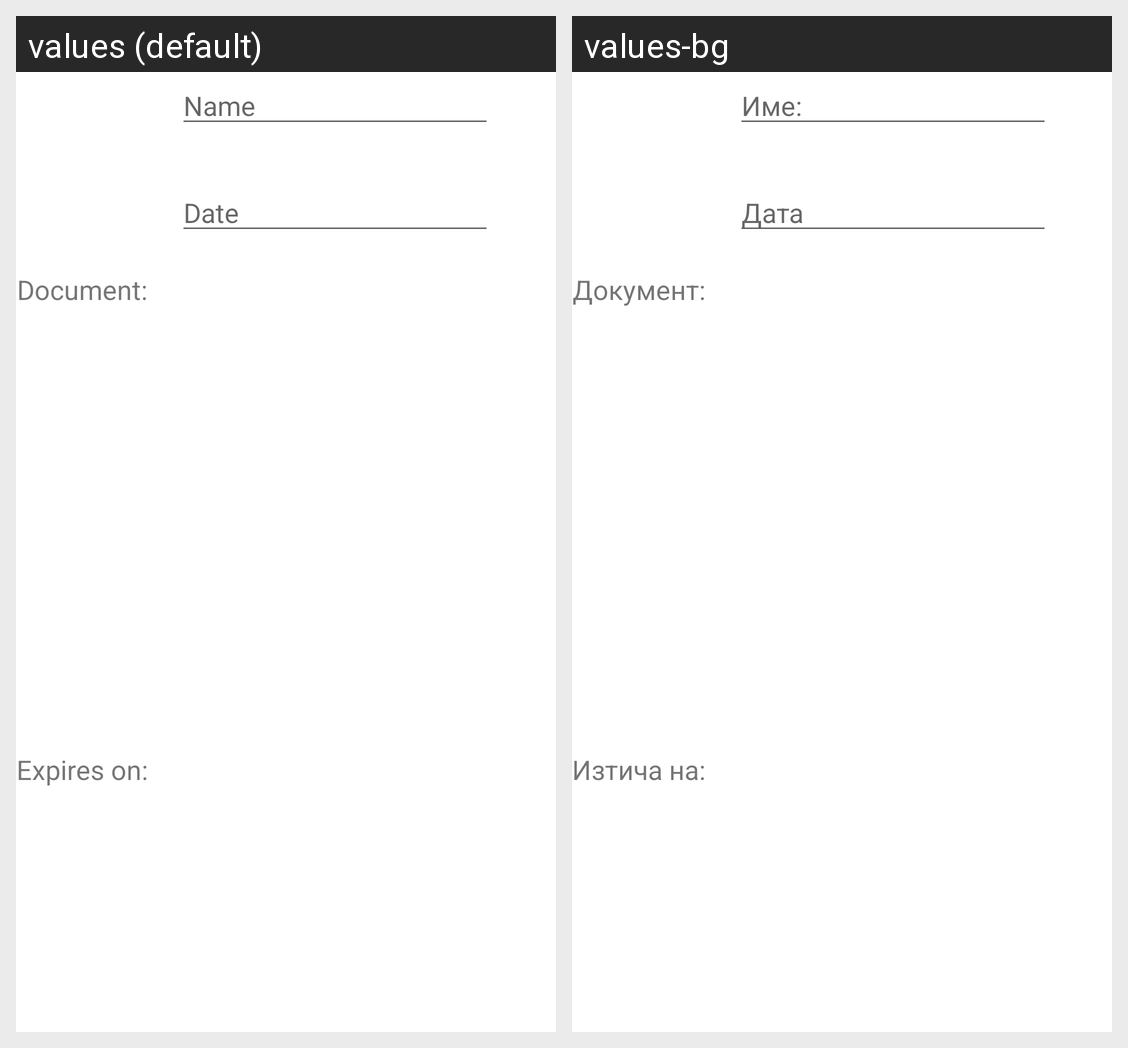

Translations of the strings shown on this Android screen, per locale in the grid:
Android screen res/layout/fragment_document_form.xml rendered under 2 locales, left to right: values (default), values-bg. Device: Nexus 5 (rendered at 1080×1920; each locale shown at half size, 540×960, under a caption strip naming it); theme Theme.CarCompanion.
Strings drawn on this screen, with the default value and each locale's value (text and hints the layout hard-codes, and strings that could not be matched under every locale, appear in the picture but are not listed):

document
  values: Document:
  values-bg: Документ:

expires_on
  values: Expires on:
  values-bg: Изтича на:

name
  values: Name
  values-bg: Име:

date
  values: Date
  values-bg: Дата
